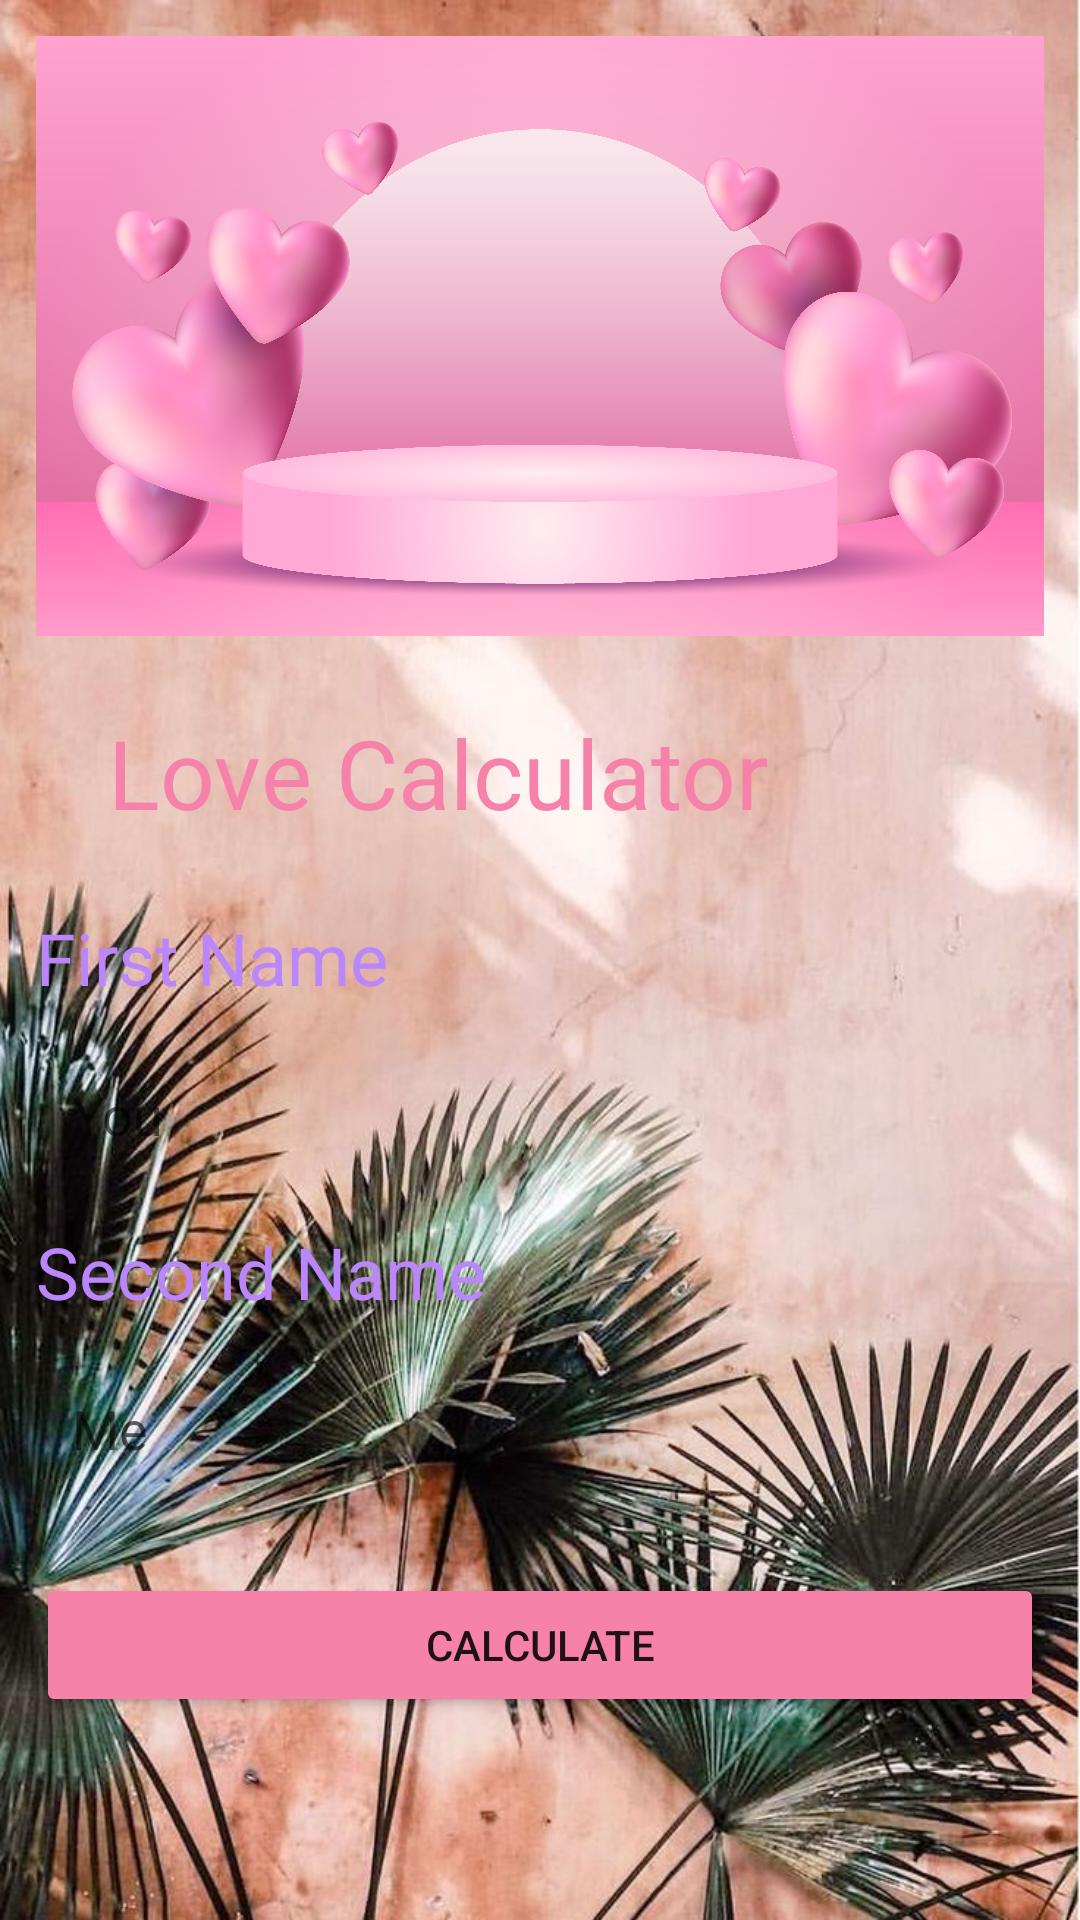

Write the Android layout XML for this screen, with the resource values it uses.
<!-- AndroidManifest.xml: application theme Theme.HW52 -->
<!-- res/layout/fragment_love.xml -->
<?xml version="1.0" encoding="utf-8"?>
<LinearLayout xmlns:android="http://schemas.android.com/apk/res/android"
    xmlns:tools="http://schemas.android.com/tools"
    android:layout_width="match_parent"
    xmlns:app="http://schemas.android.com/apk/res-auto"
    android:orientation="vertical"
    android:padding="12dp"
    android:layout_height="match_parent"
    android:background="@drawable/ic_back"
    tools:context=".love.LoveFragment">

    <ImageView
        android:layout_width="match_parent"
        android:layout_height="200dp"
        android:scaleType="fitXY"
        android:src="@drawable/ic_love"/>

    <TextView
        android:layout_width="wrap_content"
        android:layout_height="wrap_content"
        android:text="Love Calculator"
        android:textSize="32sp"
        android:textColor="@color/pink"
        android:layout_margin="24dp"/>

    <TextView
        android:layout_width="wrap_content"
        android:layout_height="wrap_content"
        android:text="First Name"
        android:layout_marginBottom="12dp"
        android:textSize="24sp"
        android:textColor="@color/purple_200"
        />

    <EditText
        android:id="@+id/first_et"
        android:maxLines="1"
        android:layout_width="match_parent"
        android:layout_height="wrap_content"
        android:background="@drawable/corner"
        android:padding="12dp"
        android:hint="You"/>

    <TextView
        android:layout_marginVertical="12dp"
        android:layout_width="wrap_content"
        android:layout_height="wrap_content"
        android:text="Second Name"
        android:textSize="24sp"
        android:maxLines="1"
        android:textColor="@color/purple_200"
        />

    <EditText
        android:id="@+id/second_et"
        android:maxLines="1"
        android:layout_width="match_parent"
        android:layout_height="wrap_content"
        android:background="@drawable/corner"
        android:padding="12dp"
        android:hint="Me"/>

    <Button
        android:id="@+id/btn_calculate"
        android:layout_width="match_parent"
        android:layout_height="wrap_content"
        android:backgroundTint="@color/pink"
        android:layout_marginTop="24dp"
        android:text="Calculate"/>


</LinearLayout>
<!-- resources referenced by this layout -->
<resources>
  <color name="pink">#F682A9</color>
  <color name="purple_200">#FFBB86FC</color>
  <!-- drawable ic_back: jpg bitmap (drawable, 155031 bytes) -->
  <!-- drawable ic_love: jpg bitmap (drawable, 745990 bytes) -->
  <style name="Theme.HW52" parent="Theme.MaterialComponents.DayNight.NoActionBar">
          
          <item name="colorPrimary">@color/purple_500</item>
          <item name="colorPrimaryVariant">@color/purple_700</item>
          <item name="colorOnPrimary">@color/white</item>
          
          <item name="colorSecondary">@color/teal_200</item>
          <item name="colorSecondaryVariant">@color/teal_700</item>
          <item name="colorOnSecondary">@color/black</item>
          
          <item name="android:statusBarColor" tools:targetApi="l">?attr/colorPrimaryVariant</item>
          
      </style>
  <color name="purple_500">#FF6200EE</color>
  <color name="purple_700">#FF3700B3</color>
  <color name="white">#FFFFFFFF</color>
  <color name="teal_200">#FF03DAC5</color>
  <color name="teal_700">#FF018786</color>
  <color name="black">#FF000000</color>
</resources>
